Run: headless pygame with SDL's dummy video driver; simulated clock (each Clock.tick advances the game by its frame time, no real sleeping); random seed 0; keys injected as events and as key.get_pressed() state; no mouse input.
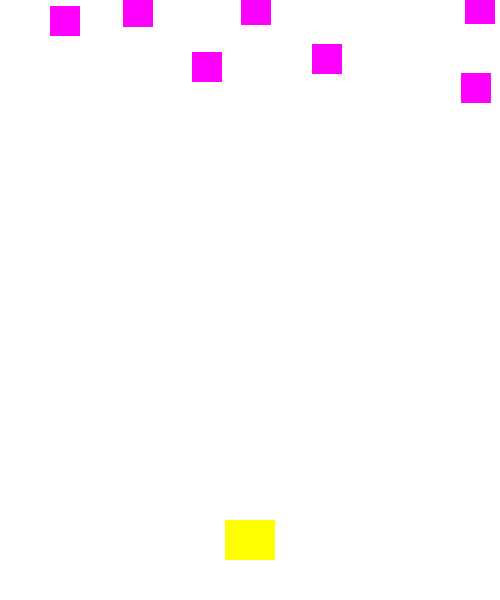
Frame 1 of 3 · flips 1–60 · no input
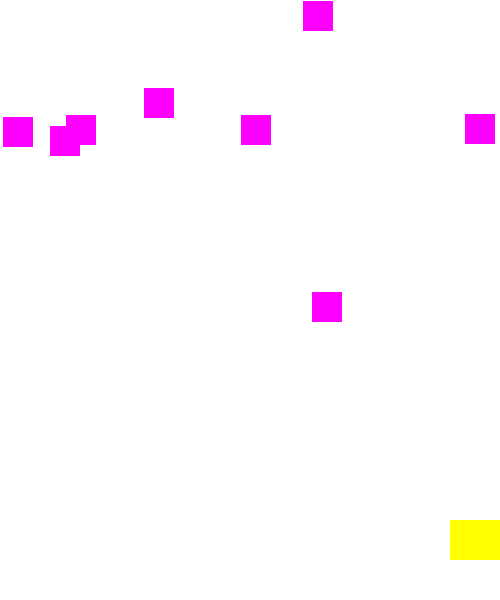
Frame 2 of 3 · flips 61–180 · tapped SPACE, RETURN · held RIGHT (→), D
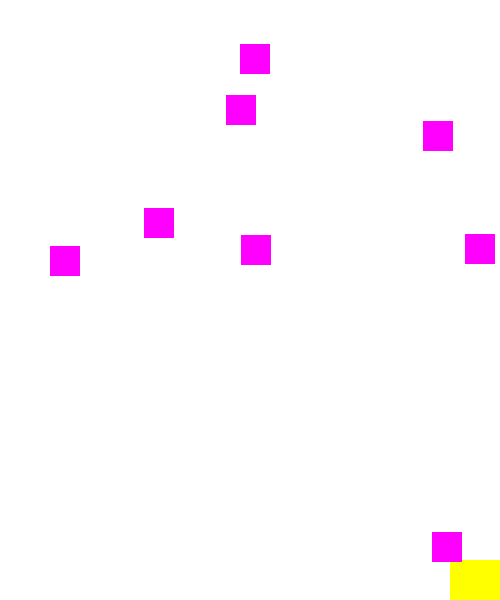
Frame 3 of 3 · flips 181–300 · held DOWN (↓), S

The pygame program that drew these frames:

import pygame
from pygame import *
import time
import random

def main():
    class Player(pygame.sprite.Sprite):
        def __init__(self):
            pygame.sprite.Sprite.__init__(self)
            self.image = pygame.Surface((50,40))
            self.image.fill((255,255,0))
            self.rect = self.image.get_rect()
            self.rect.centerx = 250
            self.rect.bottom = 600 - 40

        def update(self):
            key_pressed = pygame.key.get_pressed()
            if key_pressed[pygame.K_RIGHT]:
                self.rect.x += 3
            if key_pressed[pygame.K_LEFT]:
                self.rect.x -= 3
            if key_pressed[pygame.K_UP]:
                self.rect.y -= 3
            if key_pressed[pygame.K_DOWN]:
                self.rect.y += 3
            if self.rect.top < 0:
                self.rect.top = 0
            if self.rect.bottom > 600:
                self.rect.bottom = 600
            if self.rect.right > 500:
                self.rect.right = 500
            if self.rect.left <= 0:
                self.rect.left = 0

        def shoot(self):
            bullet = Bullet(self.rect.centerx,self.rect.centery)
            all_sprites.add(bullet)
            bullets.add(bullet)
    class Rock(pygame.sprite.Sprite):
        def __init__(self):
            pygame.sprite.Sprite.__init__(self)
            self.image = pygame.Surface((30,30))
            self.image.fill((255,0,255))
            self.rect = self.image.get_rect()
            self.rect.x = random.randrange(0,500-self.rect.width)
            self.rect.y = random.randrange(-100,-40)
            self.speedy = random.randrange(1,3)
            self.speedx = random.randrange(-2, 2)

        def update(self):
            self.rect.y += self.speedy
            self.rect.x += self.speedx
            if self.rect.top>600 or self.rect.left>500 or self.rect.right < 0:
                self.rect.x = random.randrange(0, 500 - self.rect.width)
                self.rect.y = random.randrange(-100, -40)
                self.speedy = random.randrange(1, 3)
                self.speedx = random.randrange(-2, 2)
    class Bullet(pygame.sprite.Sprite):
        def __init__(self,x,y):
            pygame.sprite.Sprite.__init__(self)
            self.image = pygame.Surface((2,20))
            self.image.fill((0,255,255))
            self.rect = self.image.get_rect()
            self.rect.x = x
            self.rect.y = y
            self.speedy = -10


        def update(self):
            self.rect.y += self.speedy
            if self.rect.bottom <0:
                self.kill()
    # def main():
    pygame.init()
    screen = pygame.display.set_mode((500,600))
    pygame.display.set_caption("飞机大战")
    clock=pygame.time.Clock()
    all_sprites = pygame.sprite.Group()
    rocks = pygame.sprite.Group()
    bullets = pygame.sprite.Group()
    players = pygame.sprite.Group()
    player=Player()
    players.add(player)
    all_sprites.add(player)
    for i in range(8):
        rock=Rock()
        all_sprites.add(rock)
        rocks.add(rock)
    running = True
    while running:
        clock.tick(60)
        for event in pygame.event.get():
            if event.type == pygame.QUIT:
                running = False
            elif event.type == pygame.KEYDOWN:
                if event.key == pygame.K_SPACE:
                    player.shoot()


        all_sprites.update()
        hits_rockandbullet=pygame.sprite.groupcollide(rocks,bullets,True,True)
        for hit in hits_rockandbullet:
            r=Rock()
            all_sprites.add(r)
            rocks.add(r)
        hits_rockandbullet2 = pygame.sprite.spritecollide(player, rocks, False)
        print(hits_rockandbullet2)
        if hits_rockandbullet2:
            running=False
        # if hits_rockandbullet2=={}:
        #     for event in pygame.event.get():
        #         if event.type == pygame.QUIT:
        #             running = False
        #         elif event.type == pygame.KEYDOWN:
        #             if event.key == pygame.K_r:
        #                 main()
        screen.fill((255,255,255))
        all_sprites.draw(screen)
        pygame.display.update()

if __name__ == "__main__":
    try:
        main()
    except SystemExit:
        print('正常退出游戏')
        pass
